Run: headless pygame with SDL's dummy video driver; simulated clock (each Clock.tick advances the game by its frame time, no real sleeping); random seed 0; keys injected as events and as key.get_pressed() state; no mouse input.
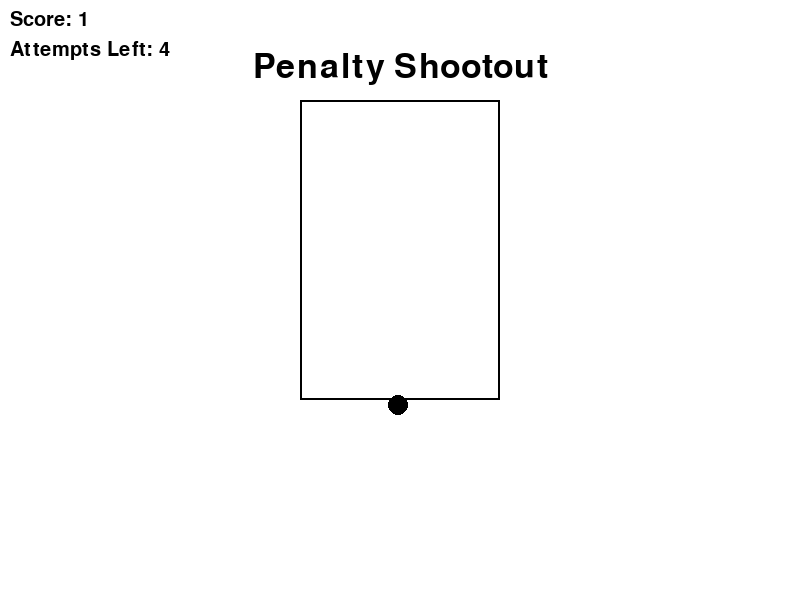
Frame 1 of 4 · flips 1–60 · no input
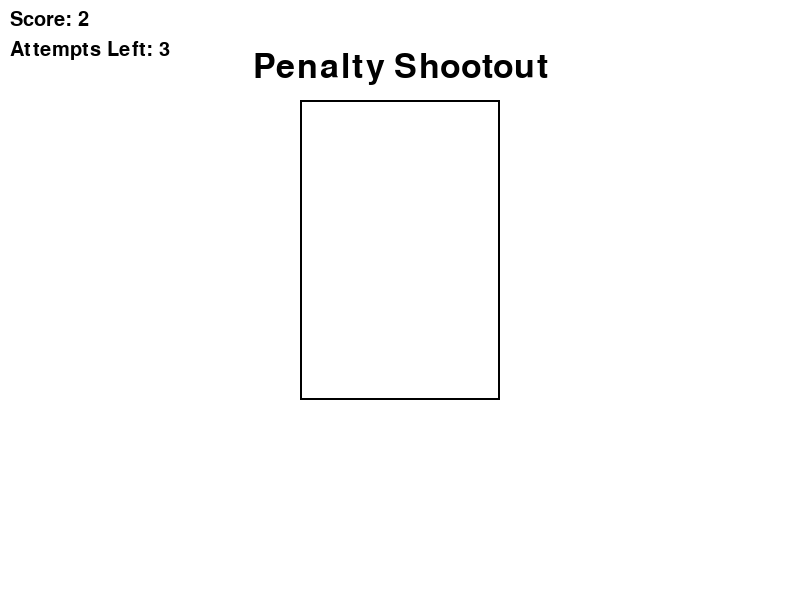
Frame 2 of 4 · flips 61–180 · tapped SPACE, RETURN · held RIGHT (→), D
Frame 3 of 4 · flips 181–300 · held DOWN (↓), S · screen unchanged from frame 2, image omitted
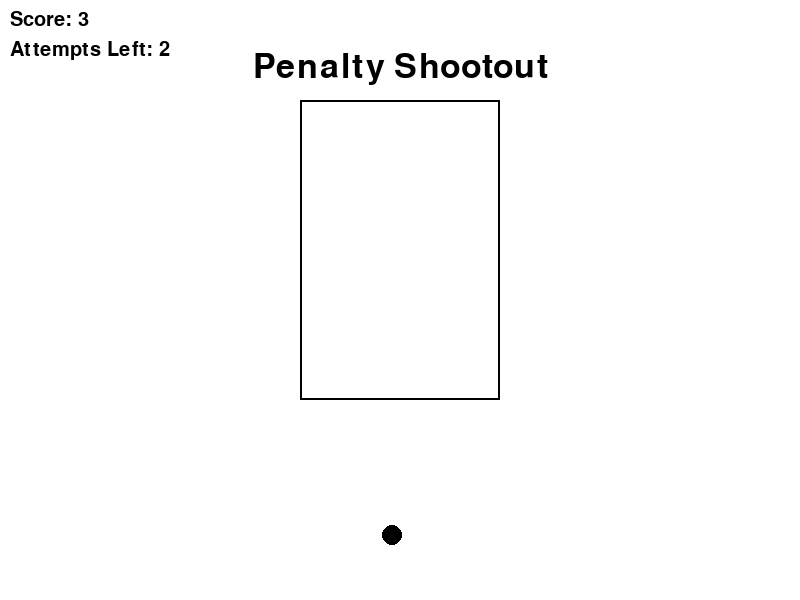
Frame 4 of 4 · flips 301–420 · held LEFT (←), A, UP (↑), W

The pygame program that drew these frames:

import pygame
import random

pygame.init()

# set up game window
window_width = 800
window_height = 600
game_window = pygame.display.set_mode((window_width, window_height))
pygame.display.set_caption("Penalty Shootout")

# set up colors
white = (255, 255, 255)
black = (0, 0, 0)

# set up fonts
title_font = pygame.font.SysFont(None, 50)
text_font = pygame.font.SysFont(None, 30)

# set up variables
score = 0
attempts_left = 5

# set up goal post
goal_post_x = window_width // 2
goal_post_y = 100
goal_post_width = 200
goal_post_height = 300

# set up ball
ball_x = window_width // 2
ball_y = window_height - 50
ball_radius = 10
ball_speed = 5

# set up clock
clock = pygame.time.Clock()

# main game loop
running = True
while running:
    # handle events
    for event in pygame.event.get():
        if event.type == pygame.QUIT:
            running = False

    # handle key presses
    keys = pygame.key.get_pressed()
    if keys[pygame.K_LEFT]:
        ball_x -= ball_speed
    if keys[pygame.K_RIGHT]:
        ball_x += ball_speed

    # handle ball movement
    ball_y -= ball_speed
    if ball_y < goal_post_y + goal_post_height and ball_x > goal_post_x - goal_post_width // 2 and ball_x < goal_post_x + goal_post_width // 2:
        score += 1
        ball_y = window_height - 50
        ball_x = random.randint(goal_post_x - goal_post_width // 2, goal_post_x + goal_post_width // 2)
        attempts_left -= 1
        if attempts_left == 0:
            running = False

    # draw game objects
    game_window.fill(white)
    pygame.draw.rect(game_window, black, (goal_post_x - goal_post_width // 2, goal_post_y, goal_post_width, goal_post_height), 2)
    pygame.draw.circle(game_window, black, (ball_x, ball_y), ball_radius)
    title_text = title_font.render("Penalty Shootout", True, black)
    game_window.blit(title_text, (window_width // 2 - title_text.get_width() // 2, 50))
    score_text = text_font.render(f"Score: {score}", True, black)
    game_window.blit(score_text, (10, 10))
    attempts_left_text = text_font.render(f"Attempts Left: {attempts_left}", True, black)
    game_window.blit(attempts_left_text, (10, 40))
    pygame.display.update()

    # limit frame rate
    clock.tick(60)

# quit game
pygame.quit()
